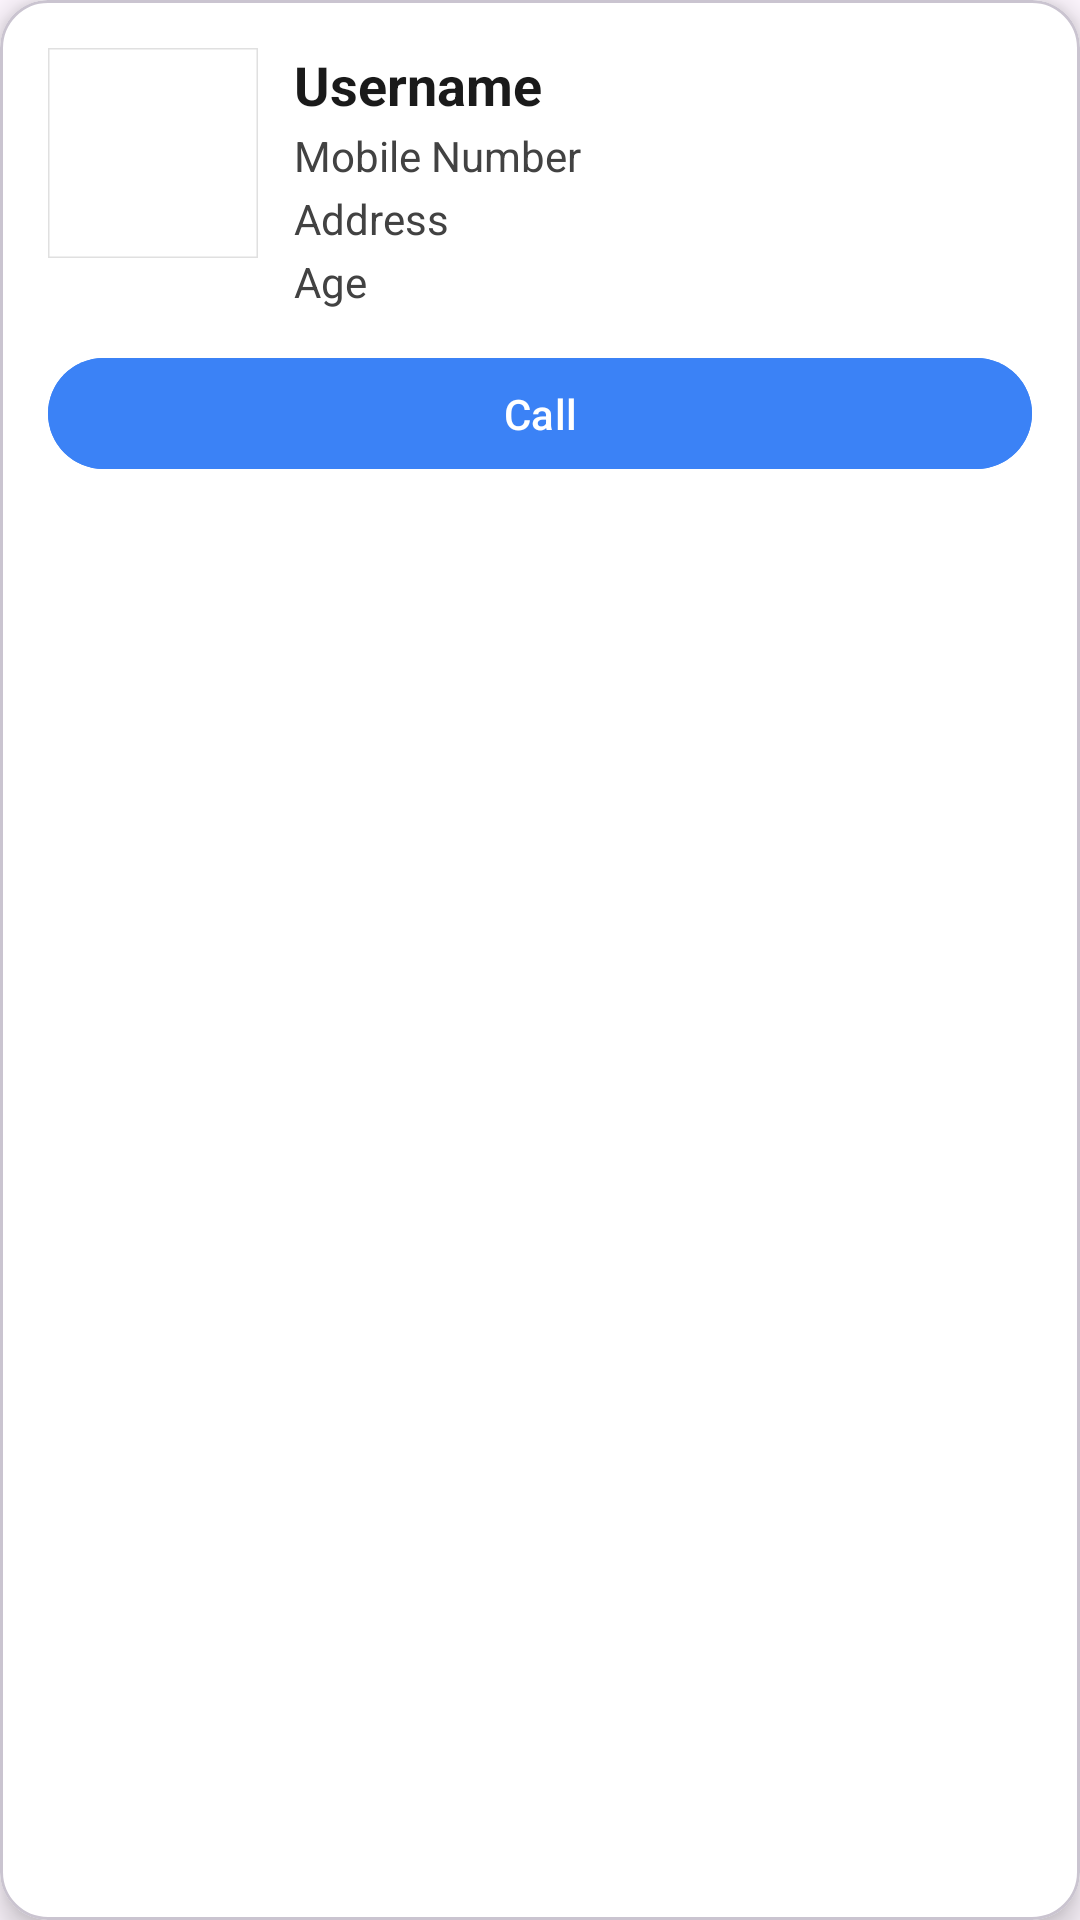

This screen was rendered from an Android layout file. Write that file and the resources it references.
<!-- AndroidManifest.xml: application theme Theme.LabourCinnect1 -->
<!-- res/layout/user_item_show.xml -->
<?xml version="1.0" encoding="utf-8"?>
<com.google.android.material.card.MaterialCardView
    xmlns:android="http://schemas.android.com/apk/res/android"
    xmlns:app="http://schemas.android.com/apk/res-auto"
    android:id="@+id/cardView"
    android:layout_width="match_parent"
    android:layout_height="wrap_content"
    app:cardBackgroundColor="#FFFFFF"
    app:cardCornerRadius="16dp"
    app:cardElevation="6dp"
    android:layout_margin="8dp">

    <androidx.constraintlayout.widget.ConstraintLayout
        android:layout_width="match_parent"
        android:layout_height="wrap_content"
        android:padding="16dp">

        
        <com.google.android.material.imageview.ShapeableImageView
            android:id="@+id/userImage"
            android:layout_width="70dp"
            android:layout_height="70dp"
            android:contentDescription="User Profile Image"
            android:scaleType="centerCrop"
            android:src="@drawable/profile1"
            app:strokeColor="#E0E0E0"
            app:strokeWidth="1dp"
            app:layout_constraintTop_toTopOf="parent"
            app:layout_constraintStart_toStartOf="parent"/>

        
        <TextView
            android:id="@+id/tvUsername"
            android:layout_width="0dp"
            android:layout_height="wrap_content"
            android:text="Username"
            android:textSize="18sp"
            android:textStyle="bold"
            android:textColor="#1A1A1A"
            android:layout_marginStart="12dp"
            app:layout_constraintTop_toTopOf="@id/userImage"
            app:layout_constraintStart_toEndOf="@id/userImage"
            app:layout_constraintEnd_toEndOf="parent"/>

        
        <TextView
            android:id="@+id/tvMobile"
            android:layout_width="0dp"
            android:layout_height="wrap_content"
            android:text="Mobile Number"
            android:textSize="14sp"
            android:textColor="#424242"
            android:layout_marginStart="12dp"
            android:layout_marginTop="2dp"
            app:layout_constraintTop_toBottomOf="@id/tvUsername"
            app:layout_constraintStart_toEndOf="@id/userImage"
            app:layout_constraintEnd_toEndOf="parent"/>

        
        <TextView
            android:id="@+id/tvAddress"
            android:layout_width="0dp"
            android:layout_height="wrap_content"
            android:text="Address"
            android:textSize="14sp"
            android:textColor="#424242"
            android:layout_marginStart="12dp"
            android:layout_marginTop="2dp"
            app:layout_constraintTop_toBottomOf="@id/tvMobile"
            app:layout_constraintStart_toEndOf="@id/userImage"
            app:layout_constraintEnd_toEndOf="parent"/>

        
        <TextView
            android:id="@+id/tvAge"
            android:layout_width="0dp"
            android:layout_height="wrap_content"
            android:text="Age"
            android:textSize="14sp"
            android:textColor="#424242"
            android:layout_marginStart="12dp"
            android:layout_marginTop="2dp"
            app:layout_constraintTop_toBottomOf="@id/tvAddress"
            app:layout_constraintStart_toEndOf="@id/userImage"
            app:layout_constraintEnd_toEndOf="parent"/>

        
        <com.google.android.material.button.MaterialButton
            android:id="@+id/btnCall"
            android:layout_width="0dp"
            android:layout_height="45dp"
            android:text="Call"
            android:textSize="14sp"
            android:textColor="#FFFFFF"
            android:backgroundTint="#3B82F6"
            android:layout_marginTop="12dp"
            app:cornerRadius="50dp"
            app:icon="@drawable/telephone"
            app:iconTint="#FFFFFF"
            app:iconGravity="start"
            app:iconSize="20dp"
            app:layout_constraintTop_toBottomOf="@id/tvAge"
            app:layout_constraintStart_toStartOf="parent"
            app:layout_constraintEnd_toEndOf="parent"/>

    </androidx.constraintlayout.widget.ConstraintLayout>
</com.google.android.material.card.MaterialCardView>
<!-- resources referenced by this layout -->
<resources>
  <style name="Theme.LabourCinnect1" parent="Base.Theme.LabourCinnect1" />
  <style name="Base.Theme.LabourCinnect1" parent="Theme.Material3.DayNight.NoActionBar">
  
          <item name="android:statusBarColor">#429E9D</item>
  
          
          
      </style>
</resources>
